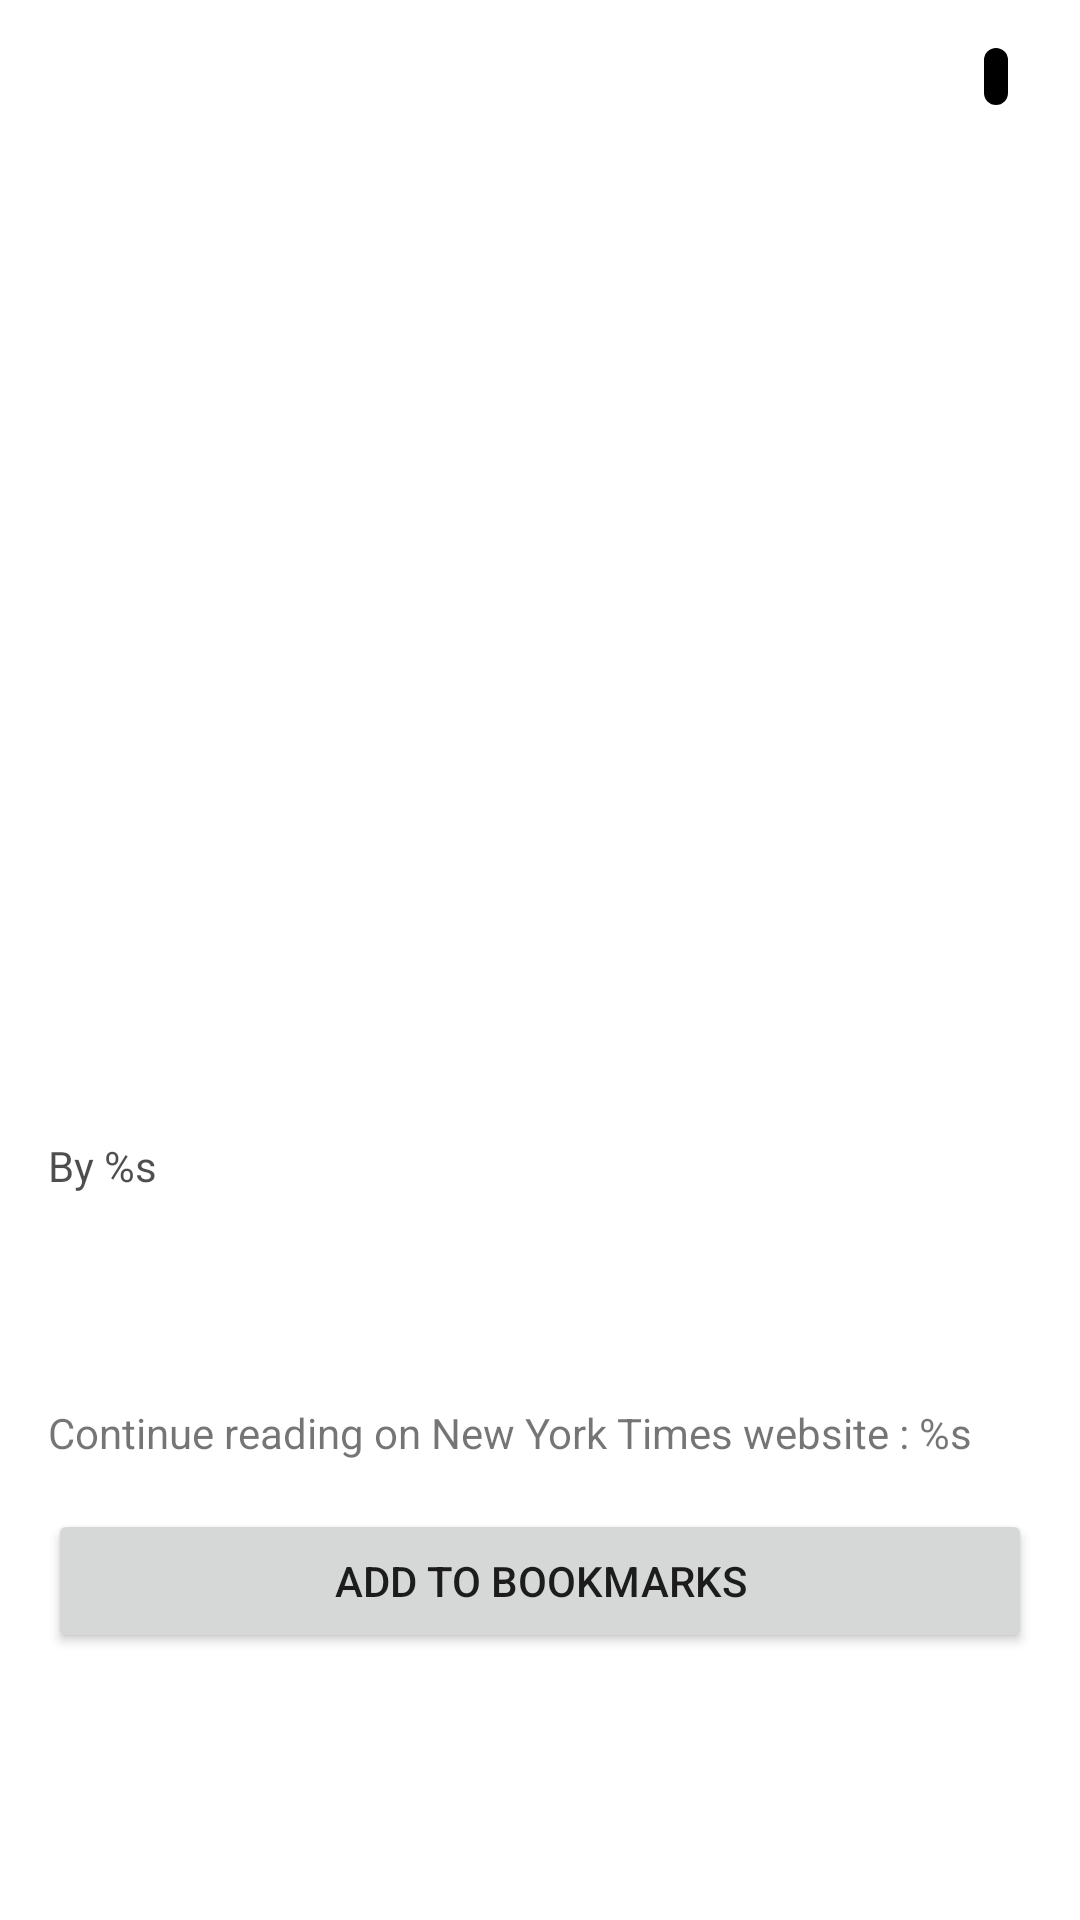

This screen was rendered from an Android layout file. Write that file and the resources it references.
<!-- AndroidManifest.xml: application theme Theme.TimesNews -->
<!-- res/layout/fragment_article_detail.xml -->
<?xml version="1.0" encoding="utf-8"?>
<ScrollView xmlns:android="http://schemas.android.com/apk/res/android"
    xmlns:app="http://schemas.android.com/apk/res-auto"
    xmlns:tools="http://schemas.android.com/tools"
    android:layout_width="match_parent"
    android:layout_height="match_parent"
    android:paddingBottom="@dimen/bottom_nav_view_height">

    <androidx.constraintlayout.widget.ConstraintLayout
        android:layout_width="match_parent"
        android:layout_height="wrap_content"
        tools:context=".ui.detail.ArticleDetailFragment">

        <androidx.constraintlayout.widget.ConstraintLayout
            android:id="@+id/article_detail_header"
            android:layout_width="match_parent"
            android:layout_height="wrap_content"
            android:layout_margin="@dimen/margin"
            android:orientation="vertical"
            app:layout_constraintStart_toStartOf="parent"
            app:layout_constraintTop_toTopOf="parent">

            <TextView
                android:id="@+id/article_detail_category"
                android:layout_width="wrap_content"
                android:layout_height="wrap_content"
                android:layout_marginEnd="@dimen/margin_half"
                android:layout_marginBottom="@dimen/margin"
                android:background="@drawable/article_item_category_background"
                android:paddingHorizontal="@dimen/padding_quarter"
                android:textColor="@color/white"
                app:layout_constraintEnd_toEndOf="parent"
                app:layout_constraintTop_toTopOf="parent"
                tools:text="@string/category" />

            <TextView
                android:id="@+id/article_detail_title"
                android:layout_width="match_parent"
                android:layout_height="match_parent"
                android:layout_marginBottom="@dimen/margin"
                android:textColor="?android:textColorPrimary"
                android:textSize="@dimen/heading"
                app:layout_constraintTop_toBottomOf="@id/article_detail_category"
                tools:text="@string/article_detail_title_hint" />

            <TextView
                android:id="@+id/article_detail_snippet"
                android:layout_width="match_parent"
                android:layout_height="match_parent"
                android:alpha="0.8"
                android:textColor="?android:textColorPrimary"
                app:layout_constraintTop_toBottomOf="@id/article_detail_title"
                tools:text="@string/article_detail_snippet_hint" />
        </androidx.constraintlayout.widget.ConstraintLayout>

        <ImageView
            android:id="@+id/article_detail_image"
            android:layout_width="match_parent"
            android:layout_height="250dp"
            android:layout_marginTop="@dimen/margin"
            android:contentDescription="@string/article_image"
            android:scaleType="fitXY"
            app:layout_constraintStart_toStartOf="parent"
            app:layout_constraintTop_toBottomOf="@id/article_detail_header"
            tools:src="@tools:sample/backgrounds/scenic[1]" />

        <androidx.constraintlayout.widget.ConstraintLayout
            android:id="@+id/article_detail_content"
            android:layout_width="match_parent"
            android:layout_height="wrap_content"
            android:layout_marginVertical="@dimen/margin"
            android:orientation="vertical"
            android:padding="@dimen/padding"
            app:layout_constraintStart_toStartOf="parent"
            app:layout_constraintTop_toBottomOf="@id/article_detail_image">

            <TextView
                android:id="@+id/article_detail_authors_tv"
                android:layout_width="match_parent"
                android:layout_height="wrap_content"
                android:alpha="0.8"
                android:text="@string/article_detail_authors"
                android:textColor="?android:textColorPrimary"
                app:layout_constraintStart_toStartOf="parent"
                app:layout_constraintTop_toTopOf="parent" />

            <TextView
                android:id="@+id/article_detail_publication_date_tv"
                android:layout_width="match_parent"
                android:layout_height="wrap_content"
                android:alpha="0.8"
                android:textColor="?android:textColorPrimary"
                app:layout_constraintTop_toBottomOf="@+id/article_detail_authors_tv"
                tools:text="@string/article_detail_publication_date" />

            <TextView
                android:id="@+id/article_detail_lead_paragraph_tv"
                android:layout_width="match_parent"
                android:layout_height="wrap_content"
                android:layout_marginTop="@dimen/margin"
                android:textColor="?android:textColorPrimary"
                app:layout_constraintTop_toBottomOf="@+id/article_detail_publication_date_tv"
                tools:text="@string/article_detail_lead_paragraph" />

            <TextView
                android:id="@+id/article_detail_redirection_tv"
                android:layout_width="wrap_content"
                android:layout_height="wrap_content"
                android:layout_marginTop="@dimen/margin"
                android:autoLink="web"
                android:text="@string/article_detail_redirection"
                app:layout_constraintStart_toStartOf="parent"
                app:layout_constraintTop_toBottomOf="@id/article_detail_lead_paragraph_tv" />

            <Button
                android:id="@+id/article_detail_remove_from_bookmark_button"
                android:layout_width="match_parent"
                android:layout_height="wrap_content"
                android:layout_marginTop="@dimen/margin"
                android:drawableLeft="@drawable/ic_baseline_bookmark_white_24"
                android:drawableTint="@color/white"
                android:text="@string/remove_from_bookmarks"
                android:visibility="gone"
                app:layout_constraintTop_toBottomOf="@id/article_detail_redirection_tv" />

            <Button
                android:id="@+id/article_detail_add_to_bookmark_button"
                android:layout_width="match_parent"
                android:layout_height="wrap_content"
                android:layout_marginTop="@dimen/margin"
                android:drawableLeft="@drawable/ic_baseline_bookmark_white_24"
                android:drawableTint="@color/white"
                android:text="@string/add_to_bookmarks"
                app:layout_constraintTop_toBottomOf="@id/article_detail_redirection_tv" />

        </androidx.constraintlayout.widget.ConstraintLayout>
    </androidx.constraintlayout.widget.ConstraintLayout>
</ScrollView>
<!-- resources referenced by this layout -->
<resources>
  <color name="white">#FFFFFFFF</color>
  <dimen name="bottom_nav_view_height">56dp</dimen>
  <dimen name="heading">20sp</dimen>
  <dimen name="margin">16dp</dimen>
  <dimen name="margin_half">8dp</dimen>
  <dimen name="padding">16dp</dimen>
  <dimen name="padding_quarter">4dp</dimen>
  <!-- drawable article_item_category_background (drawable) -->
  <?xml version="1.0" encoding="utf-8"?>
  <shape xmlns:android="http://schemas.android.com/apk/res/android">
  
      <solid android:color="@color/black" />
      <corners android:radius="5dp" />
  
  </shape>
  <string name="add_to_bookmarks">Add to bookmarks</string>
  <string name="article_detail_authors">By %s</string>
  <string name="article_detail_lead_paragraph">After a mass exodus of “critical” workers at Twitter, raising fears that the site might not continue to operate reliably, some users might be thinking it’s a good time to preserve years of tweets and other data.</string>
  <string name="article_detail_publication_date">Published on %s</string>
  <string name="article_detail_redirection">Continue reading on New York Times website : %s</string>
  <string name="article_detail_snippet_hint">Those worried about the service’s longevity can preserve their tweets, media and direct messages.</string>
  <string name="article_detail_title_hint">How to download your twitter archive</string>
  <string name="article_image">Article image</string>
  <string name="category">Category</string>
  <string name="remove_from_bookmarks">Remove from bookmarks</string>
  <style name="Theme.TimesNews" parent="Theme.MaterialComponents.DayNight.DarkActionBar">
          
          <item name="colorPrimary">@color/purple_500</item>
          <item name="colorPrimaryVariant">@color/purple_700</item>
          <item name="colorOnPrimary">@color/white</item>
          
          <item name="colorSecondary">@color/teal_200</item>
          <item name="colorSecondaryVariant">@color/teal_700</item>
          <item name="colorOnSecondary">@color/black</item>
          
          <item name="android:statusBarColor">?attr/colorPrimaryVariant</item>
          
      </style>
  <color name="black">#FF000000</color>
  <color name="purple_500">#FF6200EE</color>
  <color name="purple_700">#FF3700B3</color>
  <color name="teal_200">#FF03DAC5</color>
  <color name="teal_700">#FF018786</color>
</resources>
